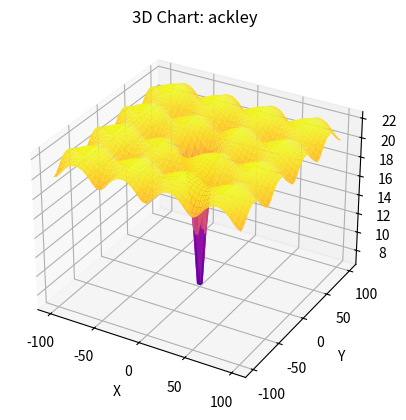
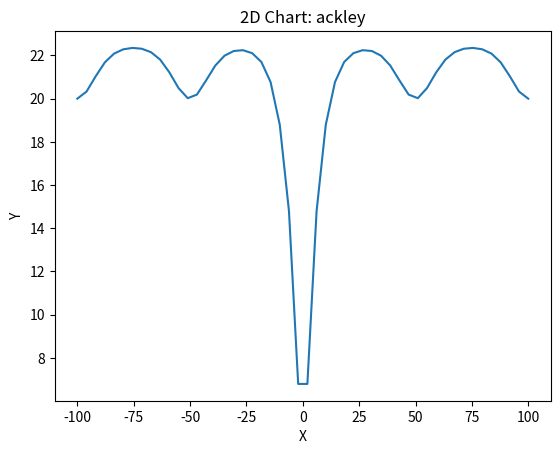
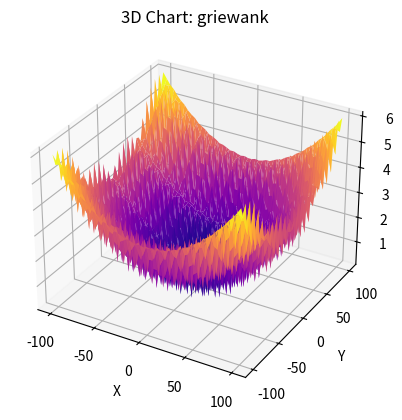
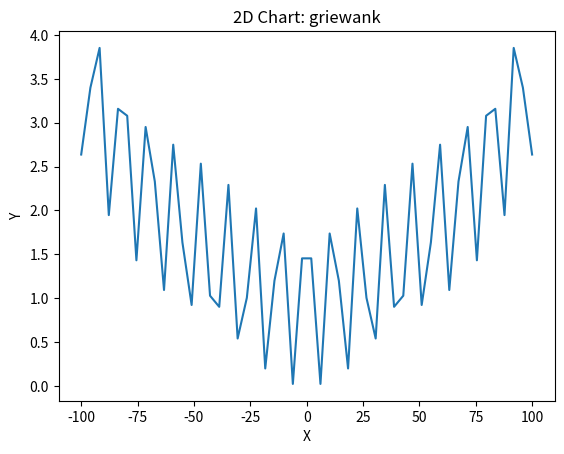

These charts were generated, in order, by the following Python code:
import numpy as np
import matplotlib.pyplot as plt
import os

##########################
# functions
##########################

# 1
def ackley( x, a=20, b=0.2, c=2*np.pi ):
    x = np.asarray_chkfinite(x)  # ValueError if any NaN or Inf
    n = len(x)
    s1 = sum( x**2 )
    s2 = sum( np.cos( c * x ))
    return -a*np.exp( -b*np.sqrt( s1 / n )) - np.exp( s2 / n ) + a + np.exp(1)

def griewank( x, fr=4000 ):
    x = np.asarray_chkfinite(x)
    n = len(x)
    j = np.arange( 1., n+1 )
    s = sum( x**2 )
    p = np.prod( np.cos( x / np.sqrt(j) ))
    return s/fr - p + 1

functions = [ackley, griewank]

##########################
# charting
##########################

def chart_3d_function(function, x_range=(-100, 100), y_range=(-100, 100)):
    function_name = function.__name__
    dir = f'charts/{function_name}'
    os.makedirs(dir, exist_ok=True)

    x = np.linspace(x_range[0], x_range[1])
    y = np.linspace(y_range[0], y_range[1])
    X, Y = np.meshgrid(x, y)
    Z = np.zeros_like(X)

    for i in range(len(x)):
        for j in range(len(y)):
            Z[i, j] = function([X[i, j], Y[i, j]])

    figure = plt.figure()
    axes = figure.add_subplot(projection='3d')
    axes.plot_surface(X, Y, Z, cmap='plasma')
    axes.set_xlabel('X')
    axes.set_ylabel('Y')
    axes.set_zlabel('Z')
    plt.title('3D Chart: ' + function_name)
    path = os.path.join(dir, f'3D_{function_name}.png')
    plt.savefig(path)
    plt.clf()


def chart_2d_function(function, x_range=(-100, 100)):
    function_name = function.__name__
    dir = f'charts/{function_name}'
    os.makedirs(dir, exist_ok=True)

    x = np.linspace(x_range[0], x_range[1])
    y = [function([x_val]) for x_val in x]

    plt.plot(x, y)
    plt.xlabel('X')
    plt.ylabel('Y')
    plt.title('2D Chart: ' + function_name)
    path = os.path.join(dir, f'2D_{function_name}.png')
    plt.savefig(path)
    plt.clf()


# main

for function in functions:
    chart_3d_function(function)
    chart_2d_function(function)
